Run: headless pygame with SDL's dummy video driver; simulated clock (each Clock.tick advances the game by its frame time, no real sleeping); random seed 0; keys injected as events and as key.get_pressed() state; no mouse input.
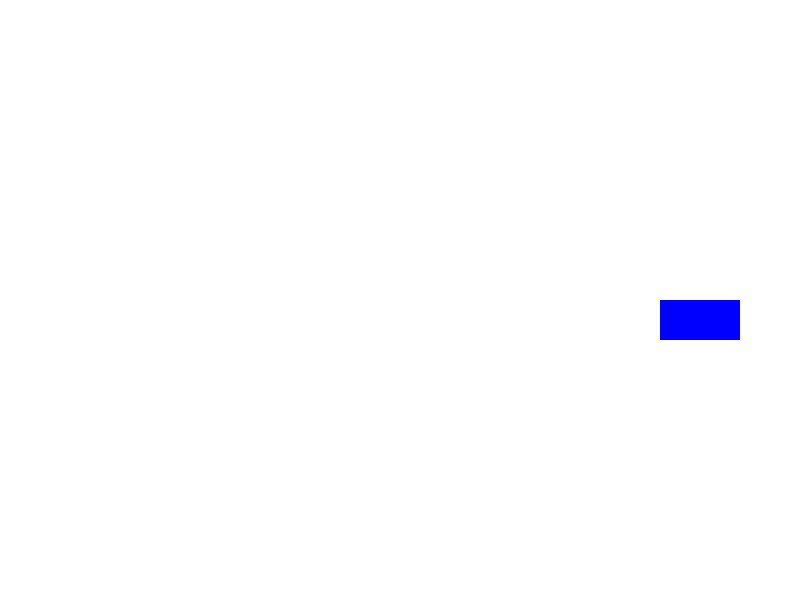
Frame 1 of 4 · flips 1–60 · no input
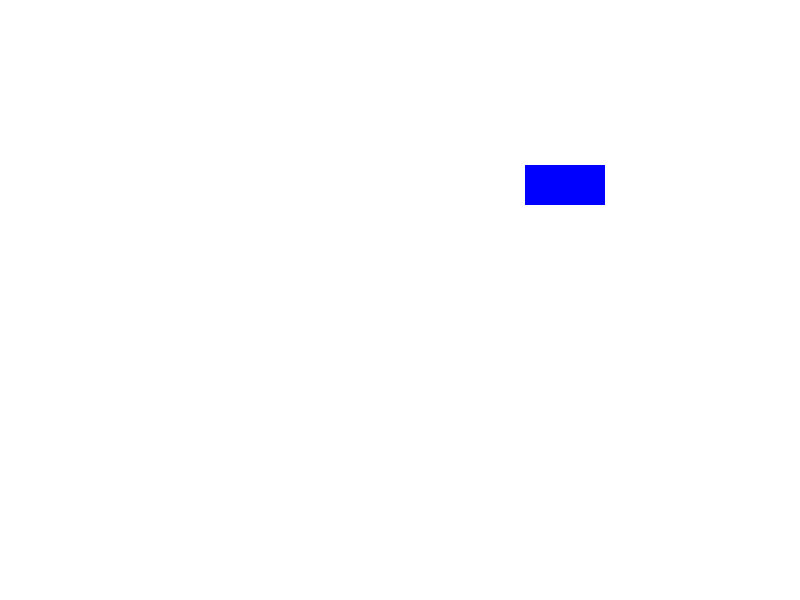
Frame 2 of 4 · flips 61–180 · tapped SPACE, RETURN · held RIGHT (→), D
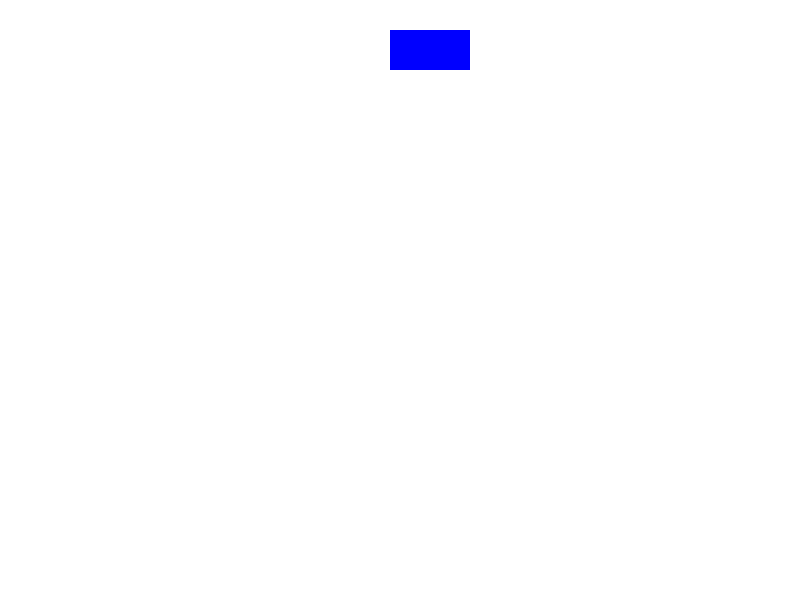
Frame 3 of 4 · flips 181–300 · held DOWN (↓), S
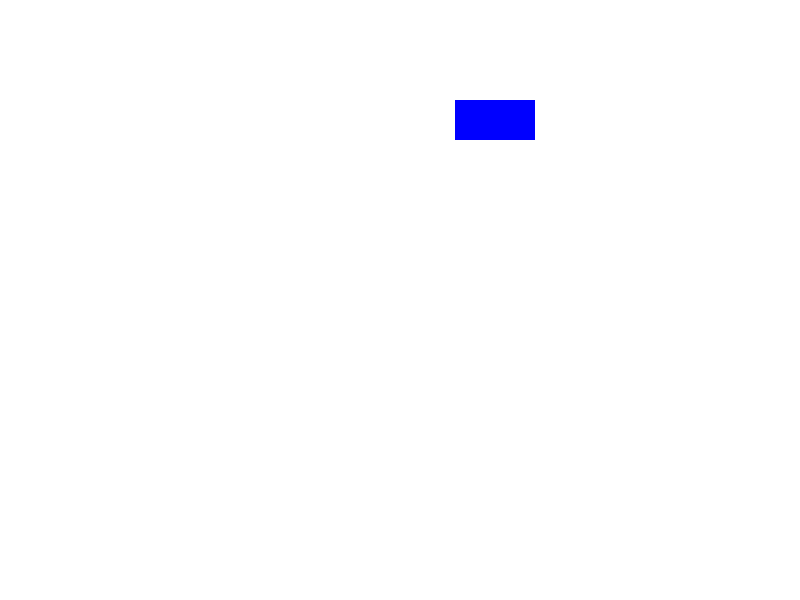
Frame 4 of 4 · flips 301–420 · held LEFT (←), A, UP (↑), W

The pygame program that drew these frames:

import pygame

# Pygameの初期化
pygame.init()

# 画面のサイズ設定
screen = pygame.display.set_mode((800, 600))
# 時計の初期化（フレームレート制御用）
clock = pygame.time.Clock()
# ゲームループのフラグ
running = True

# 矩形の定義（画面の中央に配置）
rect1 = pygame.Rect(screen.get_width() / 2 - 40, 0, 80, 40)

# 矩形の移動速度（ピクセル/秒）
speed = 300

# クリックカウントの初期化
count = 0

# ゲームループ
while running:
    # イベントの処理
    for event in pygame.event.get():
        # ウィンドウの閉じるボタンが押されたとき
        if event.type == pygame.QUIT:
            running = False
        # キーボードのキーが押されたとき
        elif event.type == pygame.KEYDOWN:
            if event.key == pygame.K_LEFT:
                print("左矢印キーが押されました: ", count)
                count += 1

    # フレームレート制御と経過時間の取得（秒単位）
    dt = clock.tick(60) / 1000

    # キーボード入力の処理
    keys = pygame.key.get_pressed()
    
    # 左キーが押されたとき
    if keys[pygame.K_LEFT]:
        print("左矢印キーが押されました: ", count)
        count += 1

    # 矩形を上下に移動させるコード（コメントアウトされています）
    rect1.y += speed * dt
    if rect1.bottom > screen.get_height():
        rect1.y = screen.get_height() - rect1.height
        speed = -speed
    if rect1.y < 0:
        rect1.y = 0
        speed = -speed
    
    # 矩形を左右に移動させるコード（コメントアウトされています）
    rect1.x += speed * dt
    if rect1.right > screen.get_width():
        rect1.x = screen.get_width() - rect1.width
        speed = -speed
    if rect1.x < 0:
        rect1.x = 0
        speed = -speed
    
    # 画面を白色で塗りつぶす
    screen.fill((255, 255, 255))

    # 矩形を描画（青色）
    pygame.draw.rect(screen, (0, 0, 255), rect1)
    
    # 描画した内容を画面に反映
    pygame.display.flip()

# Pygameの終了
pygame.quit()
